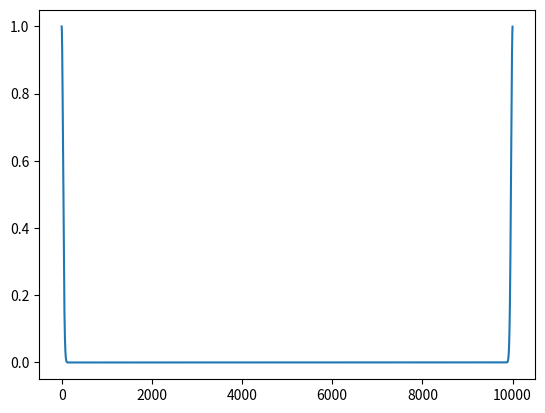

Recreate this plot in Python.
from numpy import fft
from numpy import linspace
from math import *
import matplotlib.pyplot as plt

sigma = 1.0
mu = 0.0
xs = linspace(-100, 100, 10000)
ys = [1 / (sigma * sqrt(2*pi)) * exp(-(x-mu)**2 / (2 * sigma**2)) for x in xs]
s = sum(ys)
ys = [y / s for y in ys]
res = fft.fft(ys)
res = [sqrt(r.real**2 + r.imag**2) for r in res]

plt.plot(res)
plt.show()
